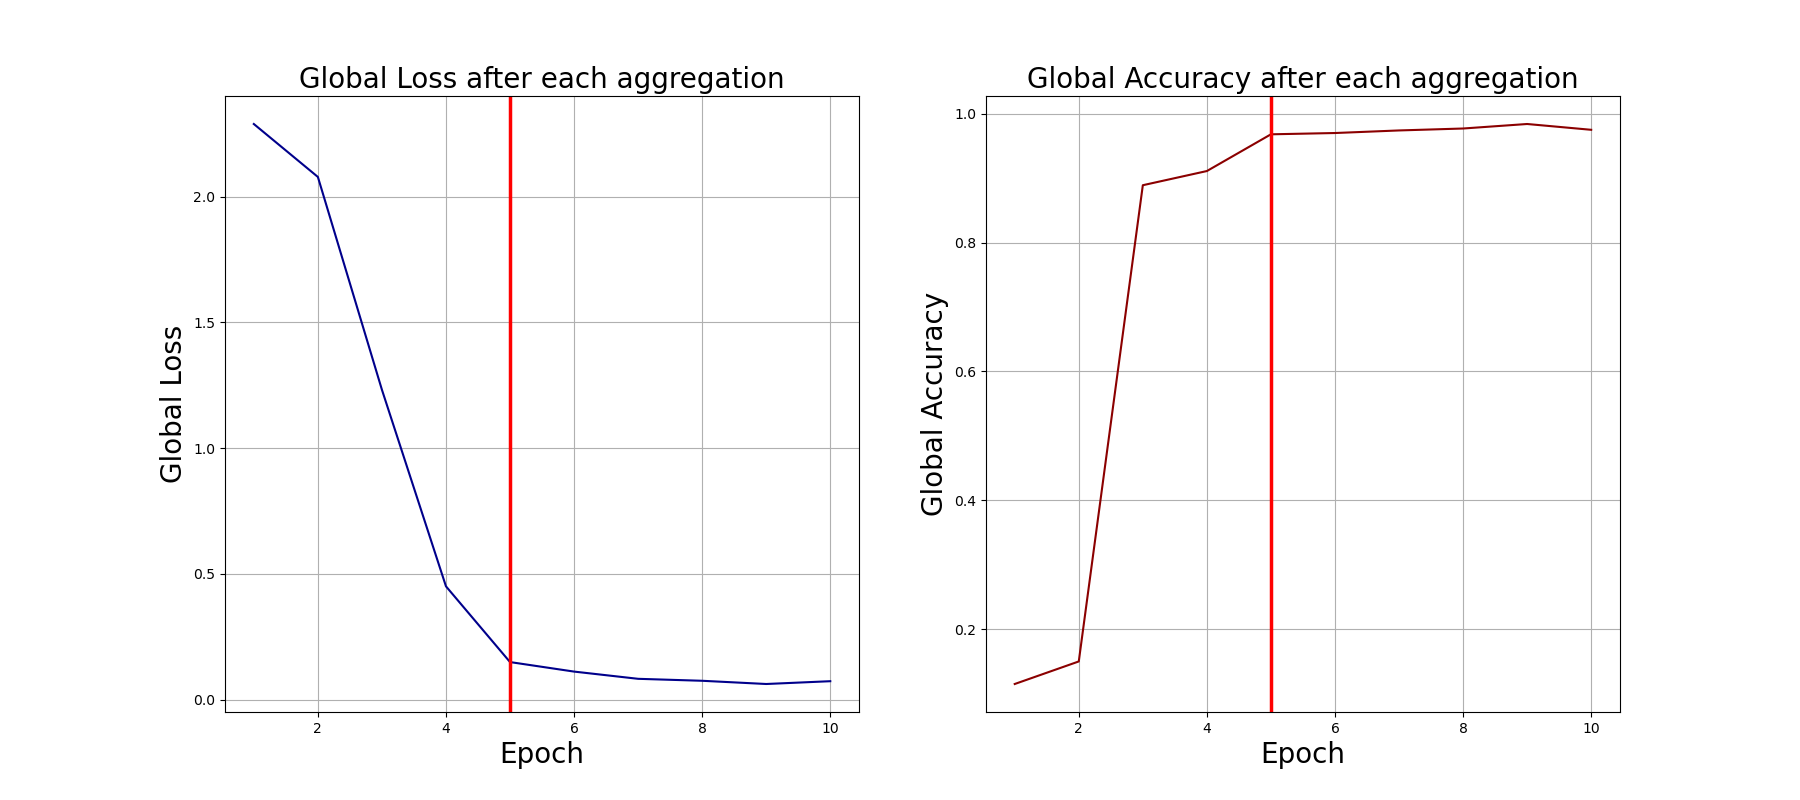

Data behind this chart, as committed beside it:
0, 2.2895078659057617, 0.115
1, 2.079, 0.15
2, 1.232, 0.889
3, 0.4503, 0.911
4, 0.149, 0.968
5, 0.1111, 0.97
6, 0.08237, 0.974
7, 0.07455, 0.977
8, 0.06173, 0.984
9, 0.07286, 0.975
